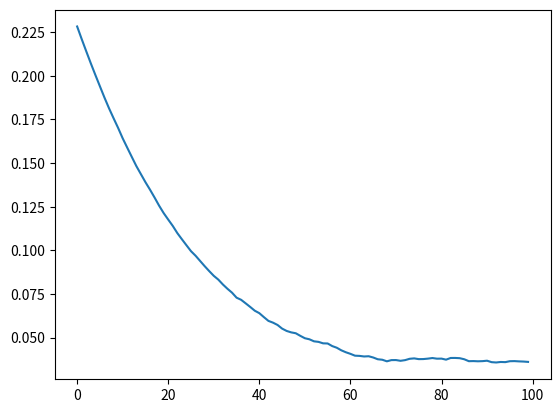

Recreate this plot in Python.
import numpy as np
import matplotlib.pyplot as plt
from collections import defaultdict, deque


class Environment(object):
    def __init__(self, size=5):
        self.size = size + 2  # Adding 2 terminal states at beginning and end
        self.current_state = None
        self.t = None
        self.reset()

    def reset(self):
        self.current_state = int((self.size - 1) / 2)
        self.t = 0
        return self.current_state

    def step(self):
        self.t += 1
        next_state = np.random.choice([-1, 1]) + self.current_state
        self.current_state = next_state
        if next_state == self.size - 1:
            reward = 1
        else:
            reward = 0

        if next_state == self.size - 1 or next_state == 0:
            done = True
        else:
            done = False

        return next_state, reward, done, self.t


class Solver(object):
    def __init__(self, env=None, size=5):
        self.env = Environment(size=size) if env is None else env
        self.v_true = np.zeros(self.env.size)
        for i in range(self.env.size):
            self.v_true[i] = i / (self.env.size - 1)

    def estimate_v_td0(self, v0=None, num_episodes=100, alpha=0.05, gamma=1.0):
        v = np.repeat(0.5, self.env.size) if v0 is None else v0
        v[0] = 0
        v[self.env.size - 1] = 0
        rms = np.zeros(num_episodes)

        for i_episode in range(num_episodes):
            state = self.env.reset()
            done = False
            while not done:
                next_state, reward, done, info = self.env.step()
                v[state] += alpha * (reward + gamma * v[next_state] - v[state])
                state = next_state

            error = self.v_true[1:-1] - v[1:-1]
            rms[i_episode] = np.sqrt(np.mean(error**2))

        return v[1:-1], rms

    def estimate_v_td1(self, v0=None, num_episodes=100, gamma=1.0):
        v = np.repeat(0.5, self.env.size) if v0 is None else v0
        v[0] = 0
        v[self.env.size - 1] = 0
        rms = np.zeros(num_episodes)
        returns = defaultdict(list)

        for i_episode in range(num_episodes):
            state = self.env.reset()
            done = False
            experience = []
            while not done:
                next_state, reward, done, info = self.env.step()
                experience.append([state, reward])
                state = next_state

            states, rewards = zip(*experience)
            discounts = np.array([gamma ** i for i in range(len(rewards) + 1)])
            for i, state in enumerate(states):
                returns[state].append(sum(rewards[i:] * discounts[:-(i + 1)]))

            for k, x in returns.items():
                v[k] = np.mean(x)

            error = self.v_true[1:-1] - v[1:-1]
            rms[i_episode] = np.sqrt(np.mean(error**2))

        return v[1:-1], rms

    def estimate_v_nsteps(self, nsteps=2, v0=None, num_episodes=100, alpha=0.05,
                          gamma=1.0):
        v = np.repeat(0.5, self.env.size) if v0 is None else v0
        v[0] = 0
        v[self.env.size - 1] = 0
        rms = np.zeros(num_episodes)
        discounts = np.array([gamma ** i for i in range(nsteps + 1)])

        for i_episode in range(num_episodes):
            state = self.env.reset()
            done = False
            experience = deque(maxlen=nsteps)
            while not done:
                next_state, reward, done, info = self.env.step()
                experience.append([state, reward])
                if len(experience) == nsteps:
                    states, rewards = zip(*experience)
                    target = sum(rewards * discounts[:-1]) + discounts[-1] * v[next_state]
                    v[states[0]] += alpha * (target - v[states[0]])

                state = next_state

            error = self.v_true[1:-1] - v[1:-1]
            rms[i_episode] = np.sqrt(np.mean(error**2))

        return v[1:-1], rms

    def estimate_v_tdlambda(self, lambda_, v0=None, num_episodes=100,
                            alpha=0.05, gamma=1.0):
        v = np.repeat(0.5, self.env.size) if v0 is None else v0
        v[0] = 0
        v[self.env.size - 1] = 0
        rms = np.zeros(num_episodes)

        for i_episode in range(num_episodes):
            state = self.env.reset()
            done = False
            eligibility = np.zeros(self.env.size)
            while not done:
                next_state, reward, done, info = self.env.step()
                eligibility *= lambda_ * gamma
                eligibility[state] += 1.0

                td_error = reward + gamma * v[next_state] - v[state]
                v += + alpha * td_error * eligibility

                state = next_state

            error = self.v_true[1:-1] - v[1:-1]
            rms[i_episode] = np.sqrt(np.mean(error**2))

        return v[1:-1], rms


if __name__ == '__main__':
    s = Solver()
    rms_stack = None
    for i in range(100):
        v, rms = s.estimate_v_tdlambda(lambda_=0.15)
        if rms_stack is None:
            rms_stack = np.copy(rms)
        else:
            rms_stack = np.vstack((rms_stack, rms))

    rms_mean = np.mean(rms_stack, axis=0)
    plt.plot(rms_mean)
    plt.show()
